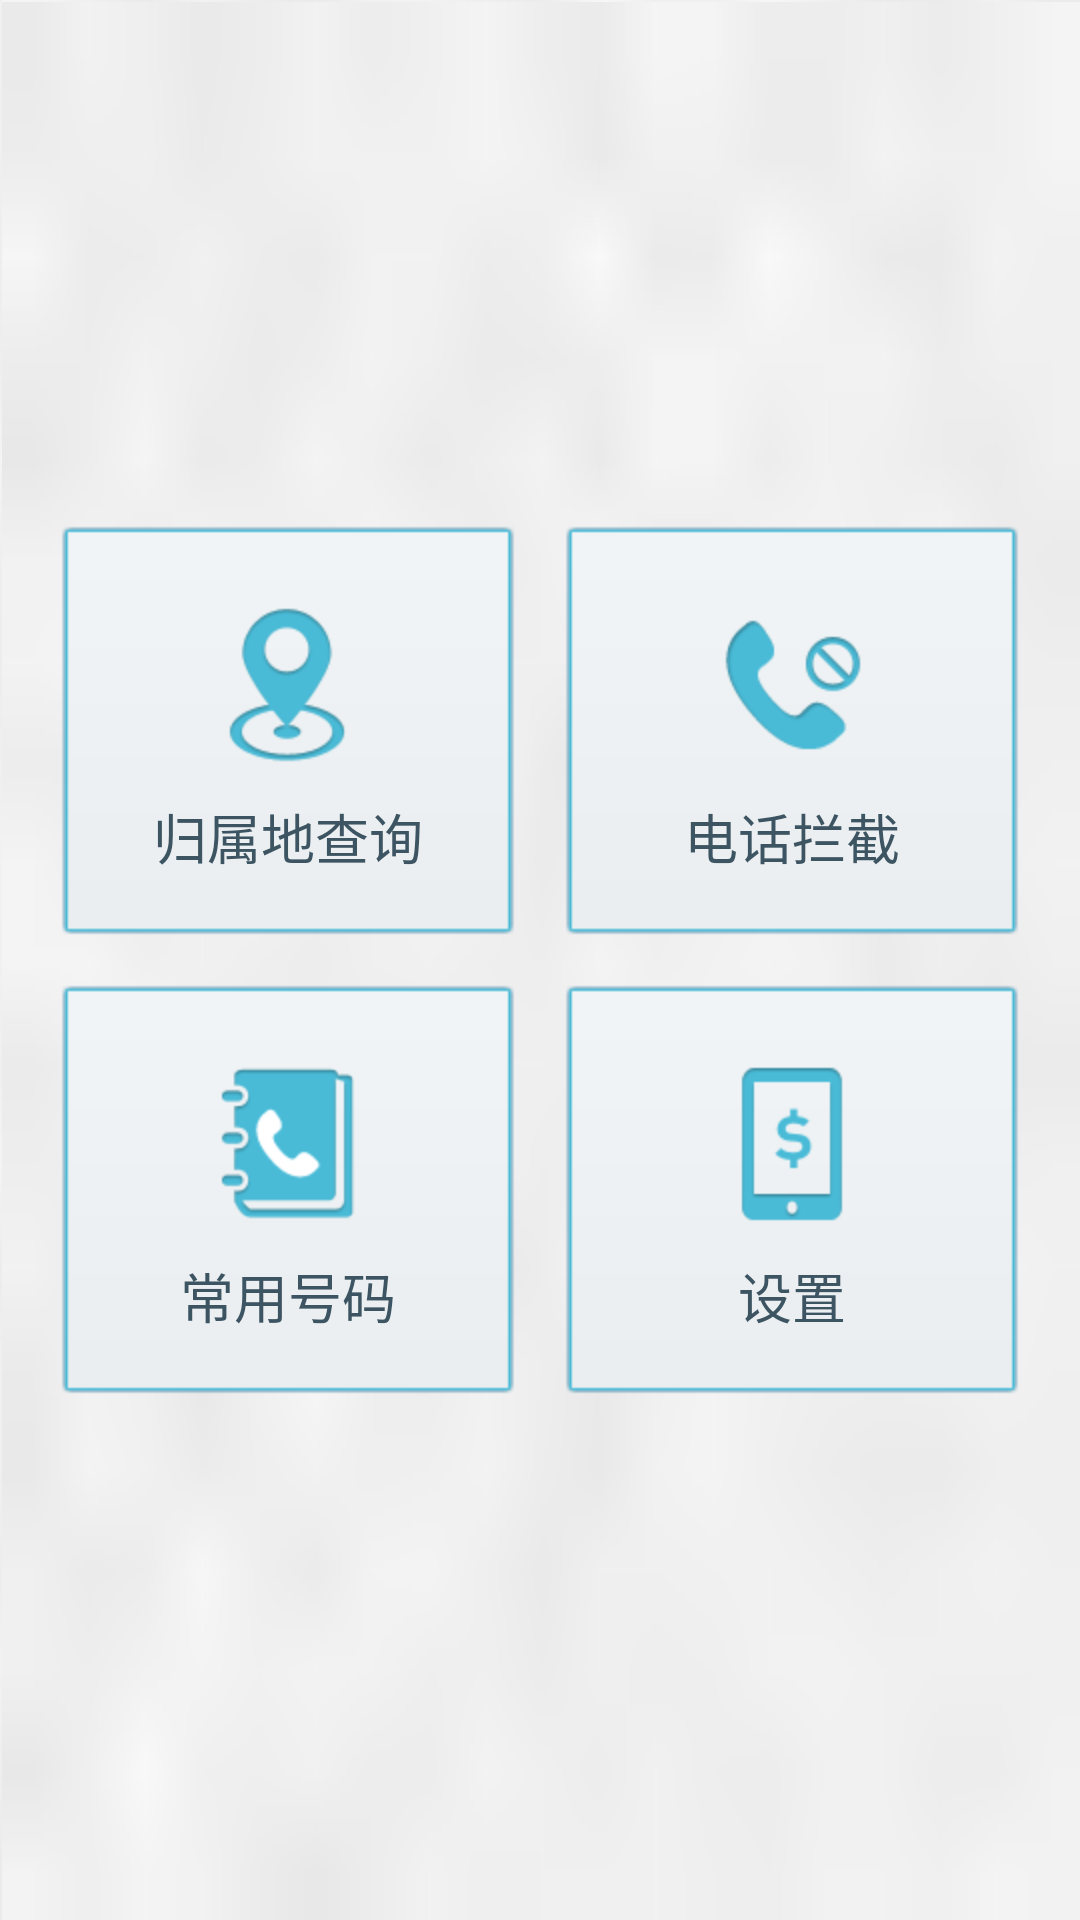

Produce the Android XML layout that renders to this screen, including the resource entries it uses.
<!-- AndroidManifest.xml: application theme NumberMgrTheme -->
<!-- res/layout/main_screen.xml -->
<LinearLayout xmlns:android="http://schemas.android.com/apk/res/android"
    xmlns:tools="http://schemas.android.com/tools"
    android:layout_width="match_parent"
    android:layout_height="match_parent"
    android:background="@drawable/main_screen_bkg"
    android:baselineAligned="false"
    android:orientation="horizontal"
    android:padding="12dp" >

    <LinearLayout
        android:layout_width="0dp"
        android:layout_height="match_parent"
        android:layout_weight="1"
        android:gravity="center"
        android:orientation="vertical" >

        <LinearLayout
            android:id="@+id/item_query_location"
            style="@style/MyWidget.MainScreenItem" >

            <ImageView
                android:layout_width="wrap_content"
                android:layout_height="wrap_content"
                android:duplicateParentState="true"
                android:src="@drawable/main_list_item_location" />

            <TextView
                style="@style/MyWidget.MainScreenItem.TextView"
                android:text="@string/main_screen_query_location" />
        </LinearLayout>

        <LinearLayout
            android:id="@+id/item_common_numbers"
            style="@style/MyWidget.MainScreenItem" >

            <ImageView
                android:layout_width="wrap_content"
                android:layout_height="wrap_content"
                android:duplicateParentState="true"
                android:src="@drawable/main_list_item_number" />

            <TextView
                style="@style/MyWidget.MainScreenItem.TextView"
                android:text="@string/main_screen_common_numbers" />
        </LinearLayout>
    </LinearLayout>

    <LinearLayout
        android:layout_width="0dp"
        android:layout_height="match_parent"
        android:layout_weight="1"
        android:gravity="center"
        android:orientation="vertical" >

        <LinearLayout
            android:id="@+id/item_phone_intercept"
            style="@style/MyWidget.MainScreenItem" >

            <ImageView
                android:layout_width="wrap_content"
                android:layout_height="wrap_content"
                android:duplicateParentState="true"
                android:src="@drawable/main_list_item_intercept" />

            <TextView
                style="@style/MyWidget.MainScreenItem.TextView"
                android:text="@string/main_screen_phone_intercept" />
        </LinearLayout>

        <LinearLayout
            android:id="@+id/item_global_settings"
            style="@style/MyWidget.MainScreenItem" >

            <ImageView
                android:layout_width="wrap_content"
                android:layout_height="wrap_content"
                android:duplicateParentState="true"
                android:src="@drawable/main_list_item_charge" />

            <TextView
                style="@style/MyWidget.MainScreenItem.TextView"
                android:text="@string/main_screen_global_settings" />
        </LinearLayout>
    </LinearLayout>

</LinearLayout>
<!-- resources referenced by this layout -->
<resources>
  <!-- drawable main_list_item_charge (drawable) -->
  <?xml version="1.0" encoding="utf-8"?>
  <selector xmlns:android="http://schemas.android.com/apk/res/android">
  
      <item android:drawable="@drawable/main_list_item_charge_pressed" android:state_pressed="true"/>
      <item android:drawable="@drawable/main_list_item_charge_normal"/>
  
  </selector>
  <!-- drawable main_list_item_intercept (drawable) -->
  <?xml version="1.0" encoding="utf-8"?>
  <selector xmlns:android="http://schemas.android.com/apk/res/android">
  
      <item android:drawable="@drawable/main_list_item_intercept_pressed" android:state_pressed="true"/>
      <item android:drawable="@drawable/main_list_item_intercept_normal"/>
  
  </selector>
  <!-- drawable main_list_item_location (drawable) -->
  <?xml version="1.0" encoding="utf-8"?>
  <selector xmlns:android="http://schemas.android.com/apk/res/android">
  
      <item android:drawable="@drawable/main_list_item_location_pressed" android:state_pressed="true"/>
      <item android:drawable="@drawable/main_list_item_location_normal"/>
  
  </selector>
  <!-- drawable main_list_item_number (drawable) -->
  <?xml version="1.0" encoding="utf-8"?>
  <selector xmlns:android="http://schemas.android.com/apk/res/android">
  
      <item android:drawable="@drawable/main_list_item_number_pressed" android:state_pressed="true"/>
      <item android:drawable="@drawable/main_list_item_number_normal"/>
  
  </selector>
  <string name="main_screen_common_numbers">常用号码</string>
  <string name="main_screen_global_settings">设置</string>
  <string name="main_screen_phone_intercept">电话拦截</string>
  <string name="main_screen_query_location">归属地查询</string>
  <style name="MyWidget.MainScreenItem">
          <item name="android:layout_width">match_parent</item>
          <item name="android:layout_height">wrap_content</item>
          <item name="android:layout_margin">8dp</item>
          <item name="android:padding">20dp</item>
          <item name="android:background">@drawable/main_list_item_bg</item>
          <item name="android:gravity">center_horizontal</item>
          <item name="android:orientation">vertical</item>
      </style>
  <style name="MyWidget.MainScreenItem.TextView" parent="@android:style/TextAppearance.Holo.Widget.TextView">
          <item name="android:layout_width">wrap_content</item>
          <item name="android:layout_height">wrap_content</item>
          <item name="android:layout_marginTop">4dp</item>
          <item name="android:textColor">@color/common_dark</item>
          <item name="android:textSize">18dp</item>
      </style>
  <style name="NumberMgrTheme" parent="AppBaseTheme">
          <item name="android:actionBarStyle">@style/MyActionBar</item>
          <item name="android:displayOptions">useLogo|showHome|showTitle</item>
          <item name="android:homeAsUpIndicator">@drawable/titlebar_logo_back</item>
          
      </style>
  <!-- drawable main_list_item_bg (drawable) -->
  <?xml version="1.0" encoding="utf-8"?>
  <selector xmlns:android="http://schemas.android.com/apk/res/android">
  
      <item android:drawable="@drawable/main_list_item_bg_pressed" android:state_pressed="true"/>
      <item android:drawable="@drawable/main_list_item_bg_normal"/>
  
  </selector>
  <color name="common_dark">#3d5562</color>
  <style name="AppBaseTheme" parent="android:Theme.Holo">
          
      </style>
  <style name="MyActionBar" parent="@android:style/Widget.Holo.ActionBar">
          <item name="android:background">@drawable/action_bar_bkg</item>
          <item name="android:titleTextStyle">@style/TextAppearance.Holo.Widget.ActionBar.Title.Own</item>
      </style>
  <!-- drawable titlebar_logo_back: png bitmap (drawable-hdpi, 441 bytes) -->
  <!-- drawable main_list_item_bg_normal: png bitmap (drawable-hdpi, 641 bytes) -->
  <style name="TextAppearance.Holo.Widget.ActionBar.Title.Own" parent="@android:style/TextAppearance.Holo.Widget.ActionBar.Title">
          <item name="android:textColor">@android:color/white</item>
      </style>
</resources>
